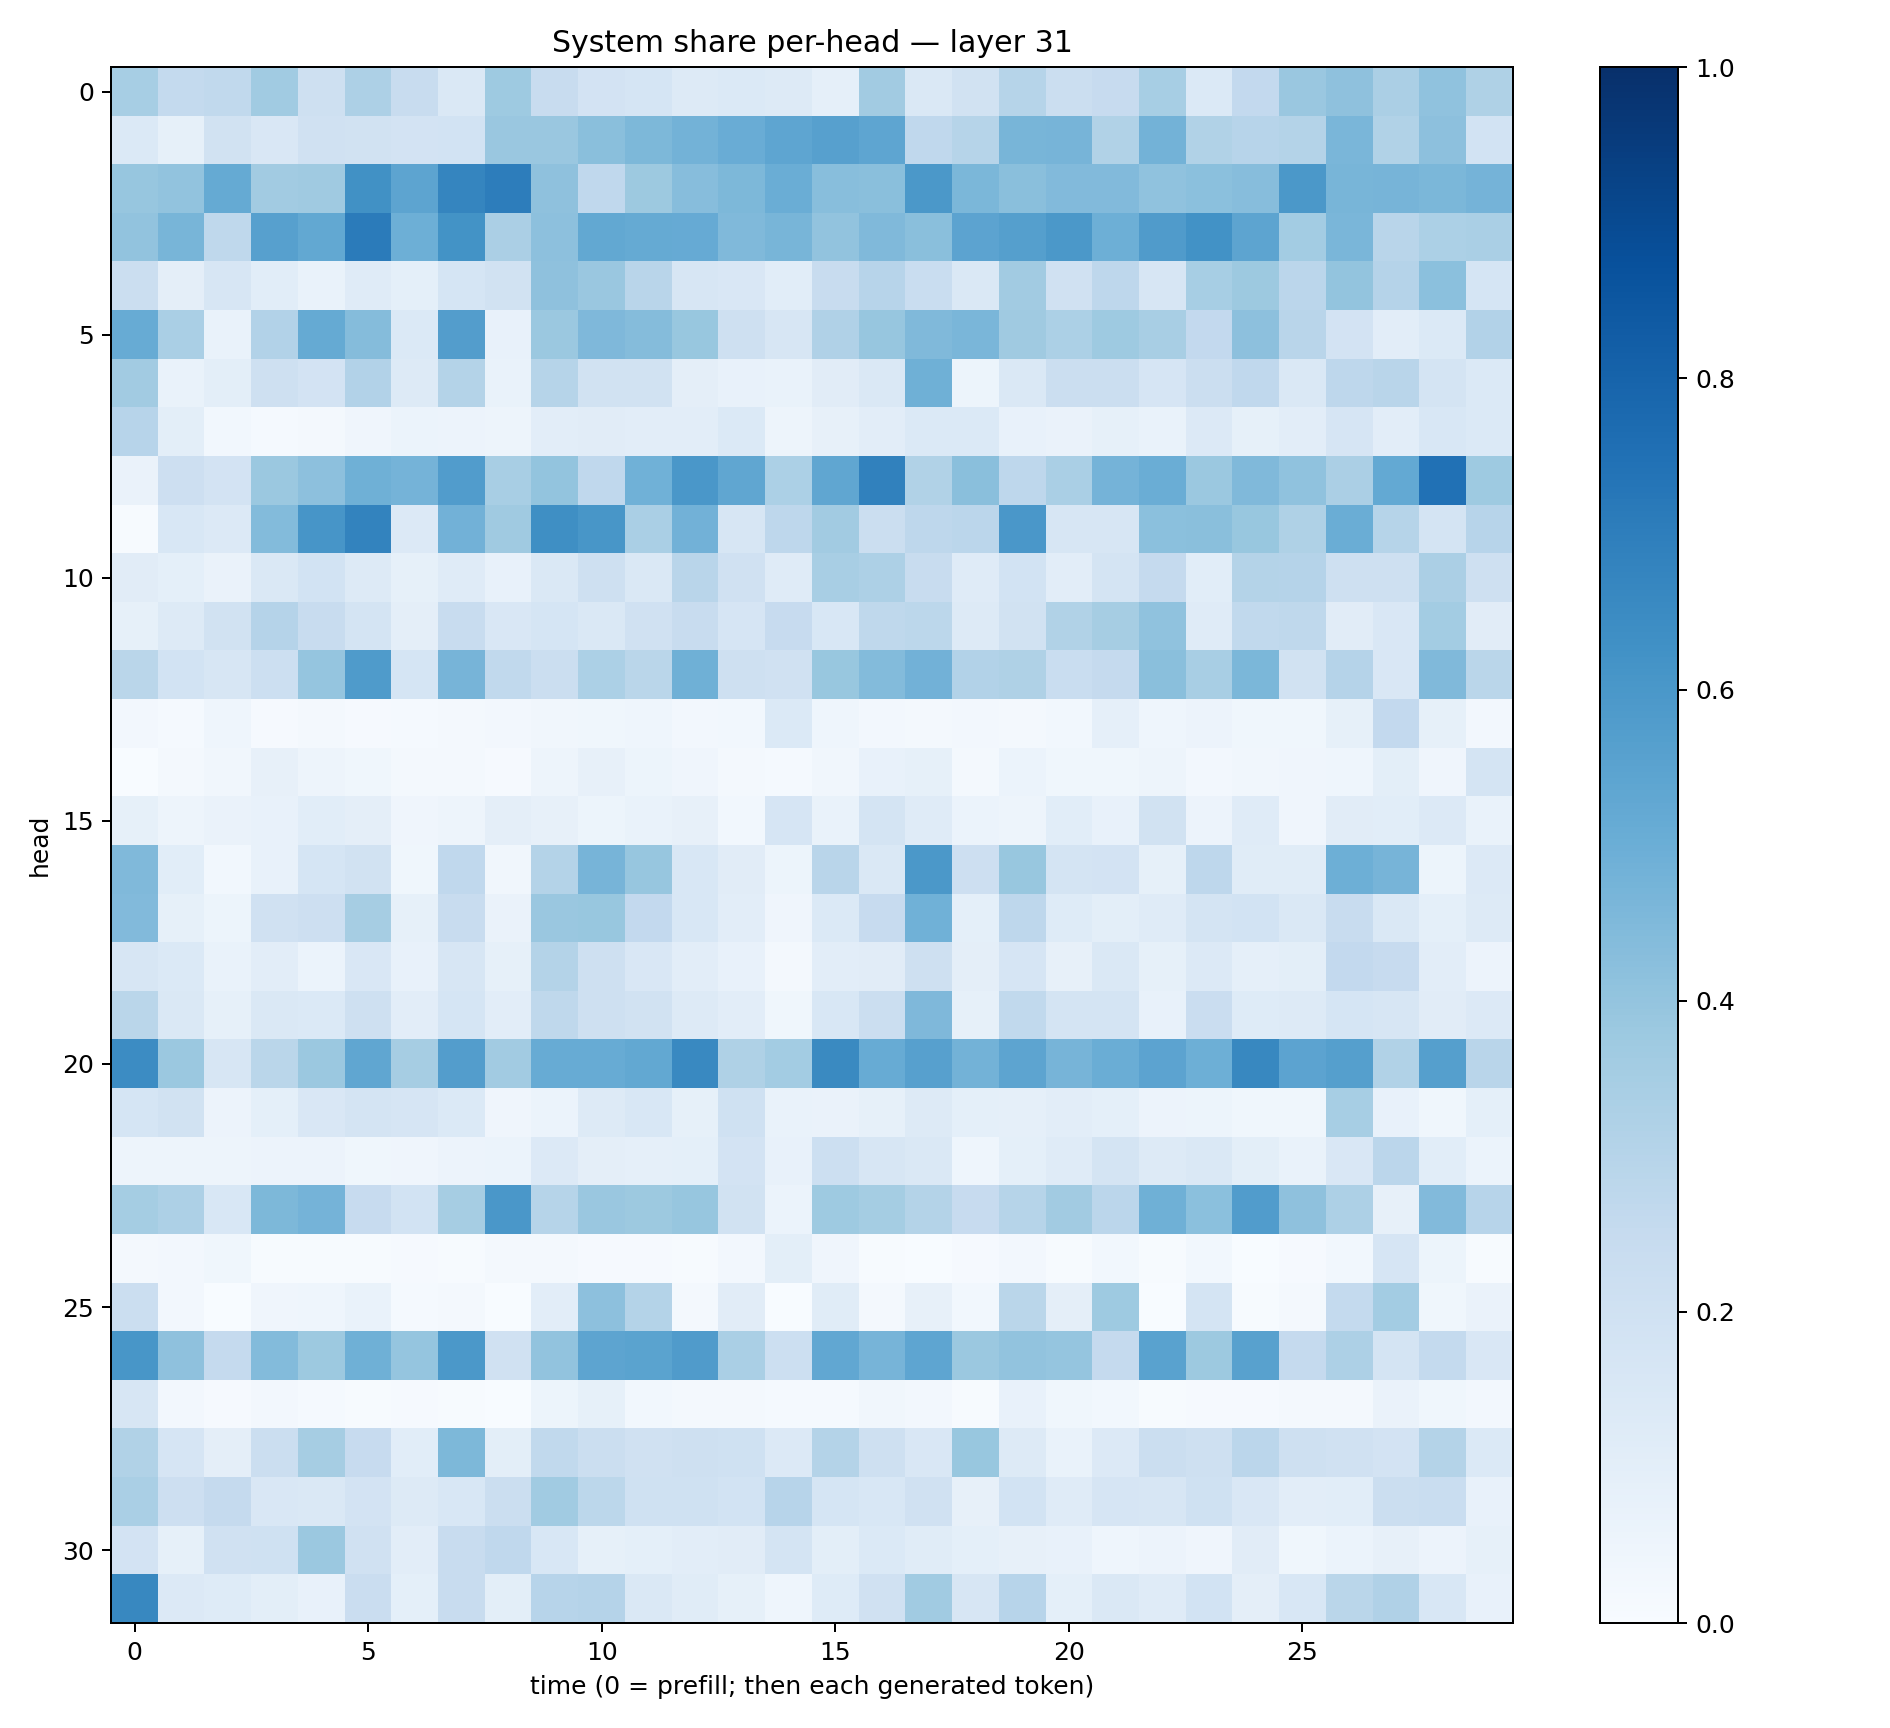

Source data for this figure (header and first rows):
0.34489653, 0.2558168, 0.26401174, 0.36708078, 0.20904486, 0.32705864, 0.23442538, 0.1445279, 0.37282962, 0.23524149, 0.18210056, 0.1689753, 0.12504806, 0.13736603, 0.1253908, 0.088181965, 0.3600952, 0.1438136, 0.1941023, 0.2990788, 0.22466767, 0.24227159, 0.34571978, 0.13869262
0.138, 0.08357, 0.1927, 0.1494, 0.1972, 0.1946, 0.1826, 0.1839, 0.3851, 0.3843, 0.4244, 0.4554, 0.4779, 0.5073, 0.5362, 0.5622, 0.5361, 0.2683, 0.2969, 0.4662, 0.4718, 0.3153, 0.4801, 0.3153
0.3931, 0.405, 0.5188, 0.3609, 0.3681, 0.6269, 0.5392, 0.6717, 0.7018, 0.4113, 0.2673, 0.3755, 0.4304, 0.4568, 0.502, 0.4261, 0.4253, 0.5945, 0.4593, 0.4249, 0.4415, 0.4416, 0.4088, 0.4212
0.404, 0.4679, 0.2728, 0.5591, 0.5266, 0.7095, 0.4954, 0.6208, 0.3324, 0.4142, 0.5249, 0.5163, 0.5133, 0.4455, 0.4661, 0.4054, 0.4465, 0.425, 0.5444, 0.565, 0.5958, 0.4954, 0.5802, 0.6228
0.2243, 0.09522, 0.1574, 0.1079, 0.06836, 0.1183, 0.09373, 0.1715, 0.1926, 0.4119, 0.3844, 0.2905, 0.1594, 0.1485, 0.1082, 0.2415, 0.2956, 0.2323, 0.1443, 0.3597, 0.1991, 0.2759, 0.1628, 0.3457
0.5085, 0.3369, 0.06995, 0.3089, 0.5183, 0.4363, 0.1379, 0.573, 0.07245, 0.3815, 0.4529, 0.4358, 0.3878, 0.2102, 0.1576, 0.3168, 0.3942, 0.4481, 0.4645, 0.3695, 0.3318, 0.3738, 0.343, 0.2604
0.3615, 0.06824, 0.09873, 0.2035, 0.1808, 0.3118, 0.1307, 0.3059, 0.06877, 0.2994, 0.1944, 0.1879, 0.09722, 0.07668, 0.06738, 0.1117, 0.1454, 0.4896, 0.05142, 0.1476, 0.2209, 0.2205, 0.1641, 0.2192
0.2958, 0.09883, 0.03024, 0.01512, 0.01813, 0.04115, 0.06146, 0.05753, 0.04964, 0.1028, 0.1105, 0.1026, 0.1016, 0.1401, 0.05046, 0.08119, 0.1043, 0.1393, 0.1386, 0.07761, 0.06419, 0.08579, 0.06953, 0.1335
0.06566, 0.2133, 0.1816, 0.3795, 0.4164, 0.4909, 0.4742, 0.5749, 0.3422, 0.3985, 0.2664, 0.4856, 0.5981, 0.5325, 0.3304, 0.5329, 0.6844, 0.3158, 0.4224, 0.2752, 0.3393, 0.474, 0.5027, 0.3828
0.004262, 0.1543, 0.135, 0.4393, 0.6087, 0.6797, 0.1363, 0.4828, 0.3697, 0.6342, 0.6041, 0.3395, 0.4844, 0.1627, 0.2747, 0.3618, 0.2205, 0.2772, 0.2831, 0.5992, 0.1616, 0.1633, 0.4186, 0.4234
0.1101, 0.09079, 0.06311, 0.1409, 0.1849, 0.1271, 0.08411, 0.1204, 0.0764, 0.1433, 0.2087, 0.1437, 0.292, 0.1987, 0.1187, 0.3417, 0.3278, 0.2406, 0.1187, 0.184, 0.1025, 0.1735, 0.2536, 0.1094
0.08289, 0.1296, 0.1909, 0.3026, 0.2349, 0.1749, 0.09603, 0.2382, 0.1521, 0.1702, 0.1451, 0.1978, 0.2418, 0.1669, 0.2459, 0.1526, 0.2728, 0.278, 0.1327, 0.1953, 0.3147, 0.3504, 0.4099, 0.1175
0.2854, 0.1843, 0.1606, 0.2149, 0.3953, 0.5837, 0.1708, 0.4717, 0.263, 0.2252, 0.3308, 0.2886, 0.4914, 0.2072, 0.1988, 0.389, 0.4403, 0.4824, 0.3121, 0.3221, 0.2326, 0.2517, 0.4255, 0.3425
0.02431, 0.01305, 0.04418, 0.009944, 0.01724, 0.009316, 0.01245, 0.02082, 0.0263, 0.03268, 0.03681, 0.04425, 0.02515, 0.02818, 0.1379, 0.04418, 0.02512, 0.01736, 0.02391, 0.02, 0.02749, 0.08945, 0.0437, 0.05541
0.0005278, 0.01985, 0.03249, 0.08028, 0.0491, 0.03883, 0.02092, 0.01823, 0.009155, 0.04983, 0.07872, 0.05242, 0.04137, 0.02048, 0.01199, 0.0322, 0.07653, 0.08405, 0.01754, 0.06069, 0.03756, 0.03644, 0.05016, 0.02575
0.08337, 0.05043, 0.0661, 0.07618, 0.1079, 0.09595, 0.04143, 0.05066, 0.09714, 0.07873, 0.05381, 0.07015, 0.08008, 0.02768, 0.1645, 0.06745, 0.1787, 0.1194, 0.05958, 0.04744, 0.1085, 0.07053, 0.192, 0.0552
0.4453, 0.1092, 0.02736, 0.07346, 0.1713, 0.1935, 0.03671, 0.2685, 0.03223, 0.3071, 0.4721, 0.3925, 0.1547, 0.113, 0.05456, 0.29, 0.1465, 0.5952, 0.2134, 0.3885, 0.177, 0.1811, 0.08449, 0.2758
0.4418, 0.08463, 0.0516, 0.199, 0.2124, 0.3489, 0.08398, 0.2412, 0.06572, 0.3858, 0.3873, 0.2591, 0.153, 0.1037, 0.04005, 0.1387, 0.2453, 0.4874, 0.09221, 0.2759, 0.1234, 0.1007, 0.1207, 0.178
0.158, 0.1384, 0.06921, 0.1032, 0.05894, 0.149, 0.07209, 0.1618, 0.08591, 0.3081, 0.2035, 0.1511, 0.1018, 0.0713, 0.01731, 0.104, 0.1106, 0.2037, 0.09595, 0.1673, 0.07826, 0.1415, 0.08426, 0.1345
0.2887, 0.1412, 0.08498, 0.1447, 0.14, 0.2062, 0.1018, 0.171, 0.1044, 0.2722, 0.2082, 0.1928, 0.1281, 0.1041, 0.0369, 0.1557, 0.2249, 0.4515, 0.08243, 0.2637, 0.1755, 0.1749, 0.07662, 0.2271
0.6471, 0.3819, 0.1639, 0.286, 0.3821, 0.5351, 0.3489, 0.5719, 0.3614, 0.5091, 0.5094, 0.5264, 0.6577, 0.3217, 0.3563, 0.6552, 0.5079, 0.5622, 0.4777, 0.5404, 0.4712, 0.5033, 0.5442, 0.4958
0.1683, 0.1953, 0.0556, 0.09236, 0.1499, 0.1756, 0.1672, 0.1383, 0.04156, 0.06114, 0.1315, 0.1556, 0.08425, 0.203, 0.06805, 0.06492, 0.08495, 0.127, 0.09122, 0.087, 0.1044, 0.09005, 0.05515, 0.05425
0.04762, 0.05063, 0.04991, 0.05659, 0.05506, 0.03897, 0.04021, 0.05734, 0.0603, 0.1343, 0.09671, 0.08825, 0.09232, 0.1815, 0.0722, 0.2154, 0.1594, 0.1415, 0.04315, 0.09272, 0.1194, 0.1734, 0.1314, 0.1447
0.3527, 0.3245, 0.1539, 0.4537, 0.4749, 0.2448, 0.1848, 0.3497, 0.6003, 0.3, 0.383, 0.3752, 0.3938, 0.1887, 0.05987, 0.372, 0.3554, 0.3061, 0.2427, 0.2984, 0.3611, 0.2847, 0.492, 0.4214
0.02078, 0.02477, 0.0379, 0.005886, 0.00588, 0.004222, 0.008806, 0.006028, 0.02089, 0.01589, 0.008266, 0.008724, 0.00461, 0.02353, 0.09831, 0.0426, 0.007143, 0.00385, 0.008098, 0.02587, 0.006724, 0.0302, 0.007174, 0.03007
0.2253, 0.02348, 0.002201, 0.04206, 0.04676, 0.06728, 0.01445, 0.02085, 0.002356, 0.1046, 0.4173, 0.3054, 0.01582, 0.1114, 0.0005, 0.1162, 0.01654, 0.07817, 0.02943, 0.2883, 0.09626, 0.3743, 0.00328, 0.1792
0.6016, 0.4127, 0.2506, 0.4388, 0.3777, 0.4916, 0.3958, 0.595, 0.1985, 0.4031, 0.5405, 0.5499, 0.5808, 0.337, 0.2167, 0.5299, 0.4701, 0.5358, 0.3819, 0.4031, 0.3967, 0.2506, 0.5541, 0.378
0.1629, 0.02566, 0.008142, 0.02688, 0.01226, 0.006737, 0.008183, 0.006504, 0.002829, 0.05453, 0.08554, 0.02809, 0.01807, 0.01667, 0.01509, 0.01554, 0.03261, 0.02429, 0.006176, 0.07561, 0.03787, 0.02752, 0.007419, 0.009275
0.3131, 0.1677, 0.09614, 0.2237, 0.3477, 0.2444, 0.1067, 0.4535, 0.1013, 0.263, 0.222, 0.1953, 0.2041, 0.201, 0.1337, 0.3078, 0.2098, 0.1487, 0.3868, 0.1265, 0.06864, 0.1359, 0.2233, 0.2078
0.3384, 0.2117, 0.2504, 0.1496, 0.1409, 0.1828, 0.1259, 0.1528, 0.2246, 0.3659, 0.2797, 0.2009, 0.2006, 0.1861, 0.2948, 0.1701, 0.1525, 0.1956, 0.07924, 0.1851, 0.1189, 0.1678, 0.163, 0.1994
0.1825, 0.08557, 0.1985, 0.2008, 0.3823, 0.1977, 0.1022, 0.2346, 0.2664, 0.1551, 0.08487, 0.0917, 0.104, 0.1116, 0.1741, 0.09931, 0.1402, 0.1153, 0.09045, 0.08023, 0.07189, 0.04636, 0.05792, 0.04005
0.6637, 0.1351, 0.1223, 0.09864, 0.07364, 0.2294, 0.09224, 0.235, 0.1011, 0.2956, 0.3029, 0.1464, 0.1138, 0.08553, 0.04334, 0.1246, 0.199, 0.3653, 0.1607, 0.2932, 0.09307, 0.146, 0.1175, 0.1871
